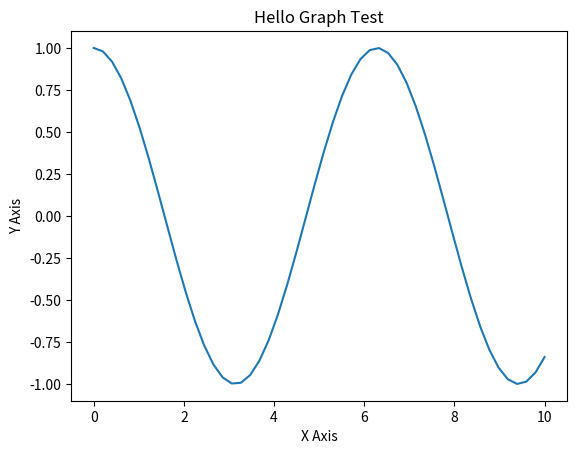

Source code (Python):
import numpy as np
import matplotlib.pyplot as plt
import pandas as pd

import random

test_range = 5

#List test
l = []
for i in range(test_range):
    l.append([])
    for j in range(test_range):
        l[i].append(random.randint(1,10))
print(l,"\n")
print("Matrix generated.", "\n", "----------------------------")
print()

#NumPy ndarray datatype test
m = np.array(l)
print(m)
print()

#Datatype operations tests
print(m + m, "\n")
print(m - m, "\n")
print(m * m, "\n")
print(m / m, "\n")
print("Ndarray operations completed.", "\n", "----------------------------")
print()

#Matplotlib test
x = np.linspace(0, 10)
y = np.cos(x)

plt.plot(x, y)
plt.title('Hello Graph Test')
plt.xlabel('X Axis')
plt.ylabel('Y Axis')
plt.show()
print("Success.", "\n", "----------------------------")
print()

#Pandas test
p = pd.DataFrame(l)
print(p.head(), "\n")
print("DataFrame onboard.", "\n")
